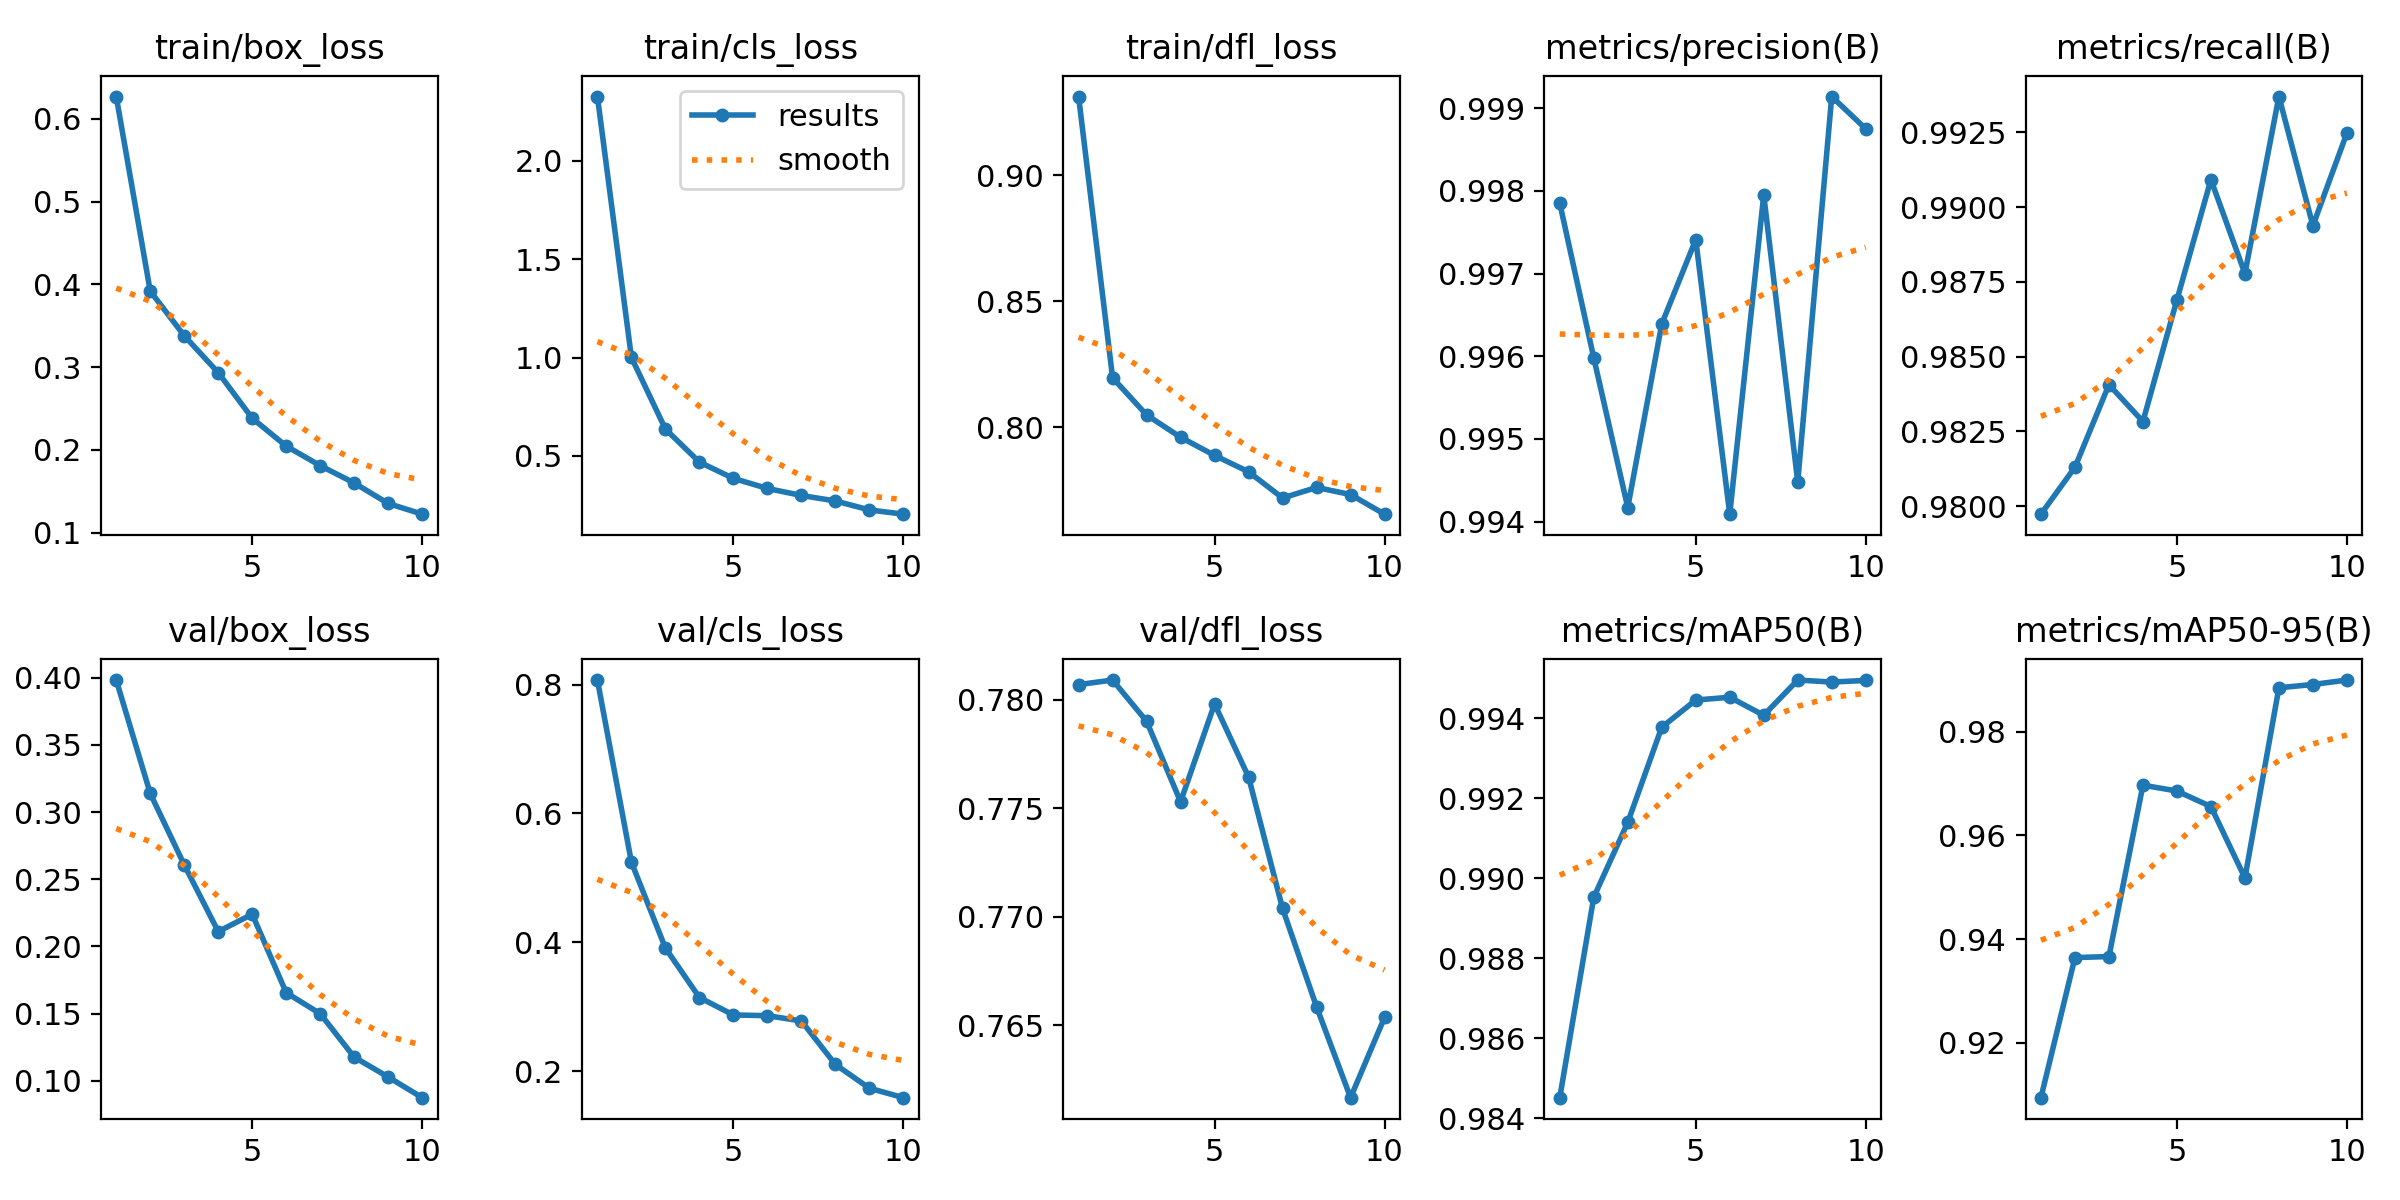

The table this chart was drawn from, first rows:
epoch, time, train/box_loss, train/cls_loss, train/dfl_loss, metrics/precision(B), metrics/recall(B), metrics/mAP50(B), metrics/mAP50-95(B), val/box_loss, val/cls_loss, val/dfl_loss, lr/pg0, lr/pg1, lr/pg2
1, 75.25, 0.627, 2.325, 0.9312, 0.9979, 0.9797, 0.9845, 0.9094, 0.3982, 0.8073, 0.7807, 0.0003019, 0.0003019, 0.0003019
2, 121.8, 0.3919, 1, 0.8196, 0.996, 0.9813, 0.9895, 0.9364, 0.3139, 0.5243, 0.7809, 0.000545, 0.000545, 0.000545
3, 165.9, 0.3379, 0.6368, 0.8048, 0.9942, 0.9841, 0.9914, 0.9366, 0.2607, 0.391, 0.779, 0.0007281, 0.0007281, 0.0007281
4, 209.3, 0.2934, 0.4689, 0.7959, 0.9964, 0.9828, 0.9938, 0.9697, 0.2111, 0.3142, 0.7753, 0.000639, 0.000639, 0.000639
5, 252.6, 0.2382, 0.3863, 0.7887, 0.9974, 0.9869, 0.9944, 0.9686, 0.224, 0.2871, 0.7798, 0.000549, 0.000549, 0.000549
6, 296.3, 0.2046, 0.3351, 0.7822, 0.9941, 0.9909, 0.9945, 0.9656, 0.1656, 0.286, 0.7764, 0.000459, 0.000459, 0.000459
7, 339.7, 0.1809, 0.2996, 0.7719, 0.998, 0.9878, 0.9941, 0.9518, 0.15, 0.2778, 0.7704, 0.0003691, 0.0003691, 0.0003691
8, 383.4, 0.16, 0.2717, 0.776, 0.9945, 0.9937, 0.995, 0.9885, 0.1176, 0.2102, 0.7659, 0.0002791, 0.0002791, 0.0002791
9, 427, 0.1352, 0.2262, 0.7732, 0.9991, 0.9894, 0.9949, 0.9891, 0.1028, 0.1733, 0.7617, 0.0001891, 0.0001891, 0.0001891
10, 470.4, 0.1223, 0.2046, 0.7654, 0.9988, 0.9925, 0.9949, 0.99, 0.08748, 0.1586, 0.7654, 9.9081e-05, 9.9081e-05, 9.9081e-05
